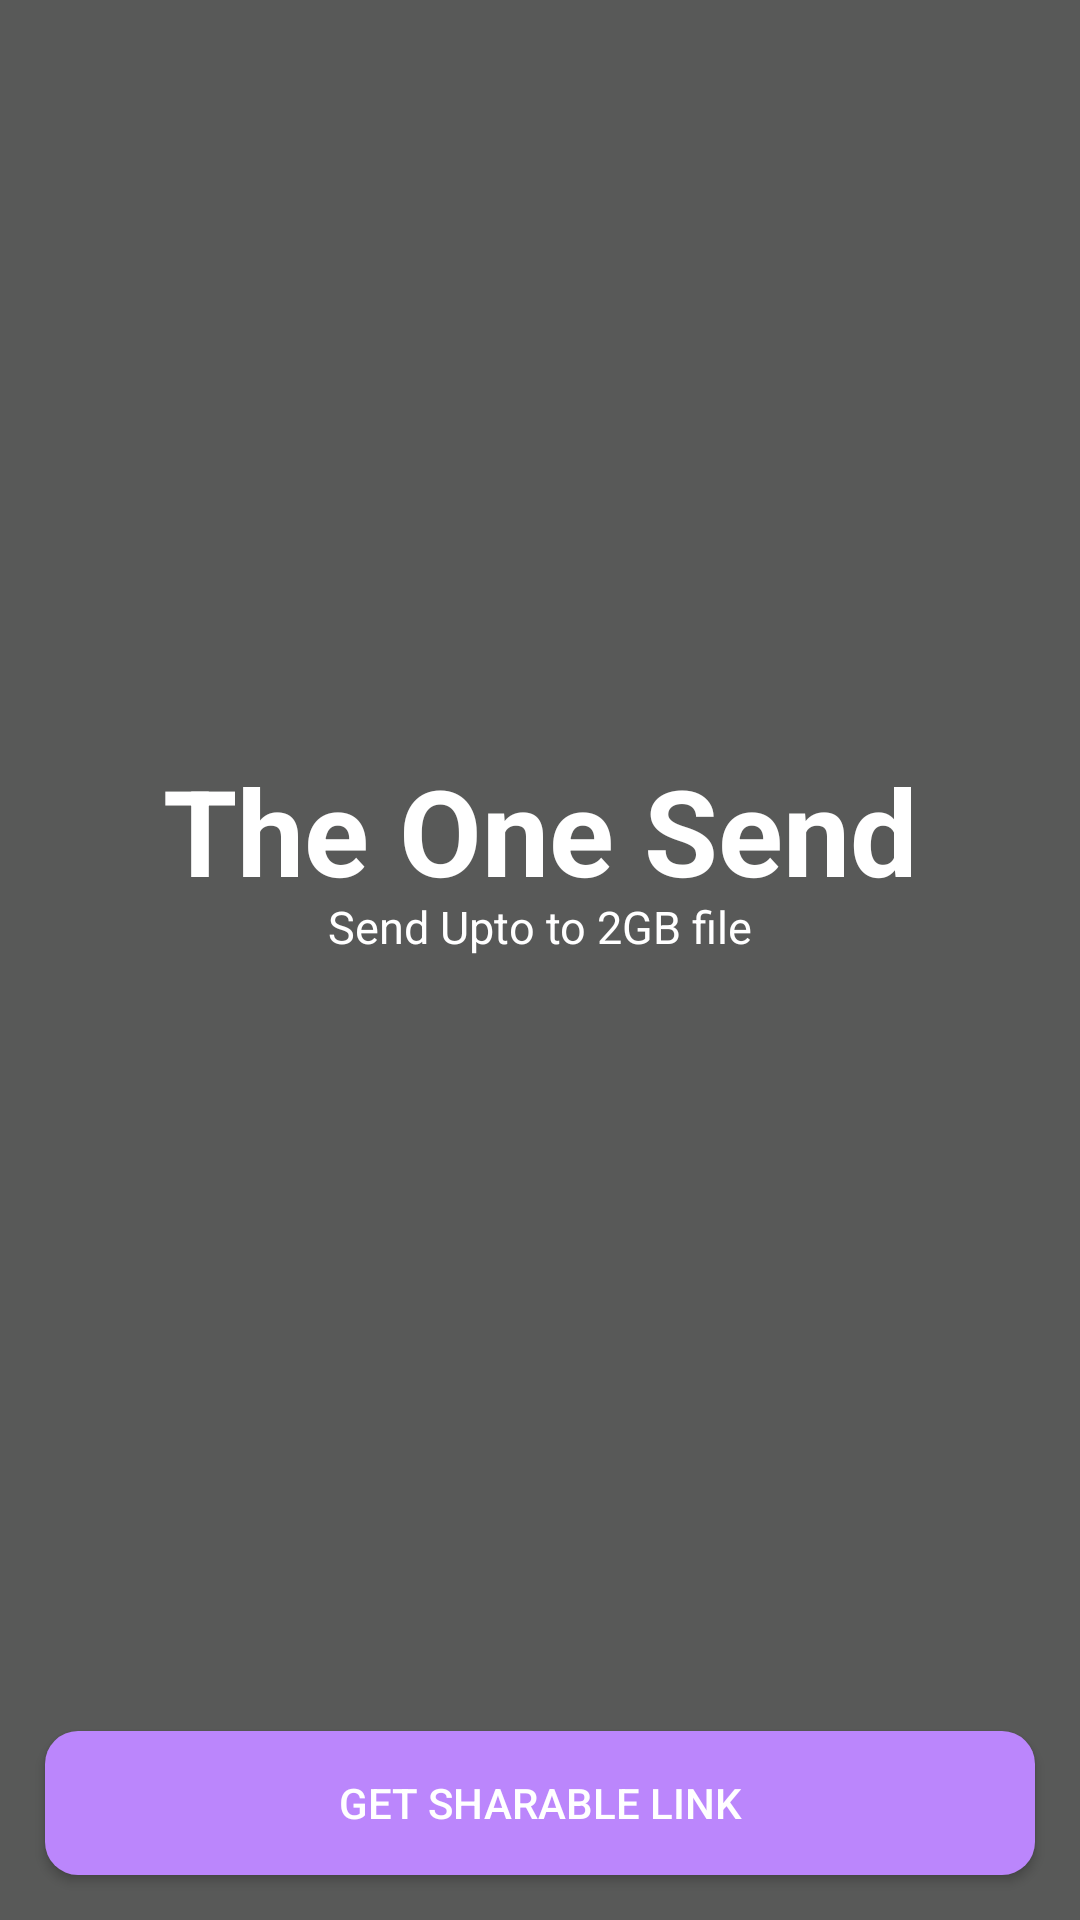

This screen was rendered from an Android layout file. Write that file and the resources it references.
<!-- AndroidManifest.xml: application theme Theme.TheOne -->
<!-- res/layout/fragment_send.xml -->
<?xml version="1.0" encoding="utf-8"?>
<FrameLayout xmlns:android="http://schemas.android.com/apk/res/android"
    xmlns:tools="http://schemas.android.com/tools"
    android:layout_width="match_parent"
    android:layout_height="match_parent"
    tools:context=".fragments.SendFragment">

    <RelativeLayout
        xmlns:android="http://schemas.android.com/apk/res/android"
        xmlns:app="http://schemas.android.com/apk/res-auto"
        xmlns:tools="http://schemas.android.com/tools"
        android:layout_width="match_parent"
        android:layout_height="match_parent"
        android:orientation="vertical"
        android:background="@color/grey">


        <ImageView
            android:id="@+id/imageViewLogo"
            android:layout_width="150dp"
            android:layout_height="150dp"
            android:layout_centerHorizontal="true"
            android:layout_marginTop="75dp"
            android:src="@drawable/logo" />

        <TextView
            android:id="@+id/textViewTitle"
            android:layout_width="match_parent"
            android:layout_height="wrap_content"
            android:text="@string/the_one_send"
            android:textColor="@color/white"
            android:layout_below="@+id/imageViewLogo"
            android:gravity="center"
            android:layout_marginTop="25dp"
            android:textStyle="bold"
            android:textSize="40sp"
            android:textAppearance="@style/TextAppearance.AppCompat.Headline"
            />
        <TextView
            android:id="@+id/textViewSubTitle"
            android:layout_width="match_parent"
            android:layout_height="wrap_content"
            android:text="@string/send_upto_to_2gb_file"
            android:textColor="@color/white"
            android:layout_below="@+id/textViewTitle"
            android:gravity="center"
            android:layout_marginTop="-5dp"
            android:textSize="15sp"/>

        



        <Button
            android:id="@+id/buttonSharableLink"
            android:layout_width="match_parent"
            android:layout_height="wrap_content"
            android:layout_marginTop="25dp"
            android:layout_alignParentBottom="true"
            android:layout_marginLeft="15dp"
            android:layout_marginRight="15dp"
            android:layout_marginBottom="15dp"
            android:text="@string/get_sharable_link"
            style="@style/AppTheme.RoundedCornerMaterialButton"/>
    </RelativeLayout>

</FrameLayout>
<!-- resources referenced by this layout -->
<resources>
  <color name="grey">#585958</color>
  <color name="white">#FFFFFFFF</color>
  <string name="get_sharable_link">Get Sharable Link</string>
  <string name="send_upto_to_2gb_file">Send Upto to 2GB file</string>
  <string name="the_one_send">The One Send</string>
  <style name="AppTheme.RoundedCornerMaterialButton" parent="Widget.AppCompat.Button.Colored">
          <item name="android:background">@drawable/rounded_shape</item>
      </style>
  <style name="Theme.TheOne" parent="Theme.MaterialComponents.DayNight.NoActionBar">
          
          <item name="colorPrimary">@color/purple_200</item>
          <item name="colorPrimaryVariant">@color/purple_200</item>
          <item name="colorOnPrimary">@color/white</item>
          
          <item name="colorSecondary">@color/purple_200</item>
          <item name="colorSecondaryVariant">@color/purple_200</item>
          <item name="colorOnSecondary">@color/black</item>
          
          <item name="android:statusBarColor" tools:targetApi="l">?attr/colorPrimaryVariant</item>
          
      </style>
  <!-- drawable rounded_shape (drawable) -->
  <shape
      xmlns:android="http://schemas.android.com/apk/res/android"
      android:shape="rectangle"   >
  
      <solid
          android:color="@color/purple_200" >
      </solid>
  
      <corners
          android:radius="11dp"   >
      </corners>
  
  </shape>
  <color name="purple_200">#FFBB86FC</color>
  <color name="black">#FF000000</color>
</resources>
